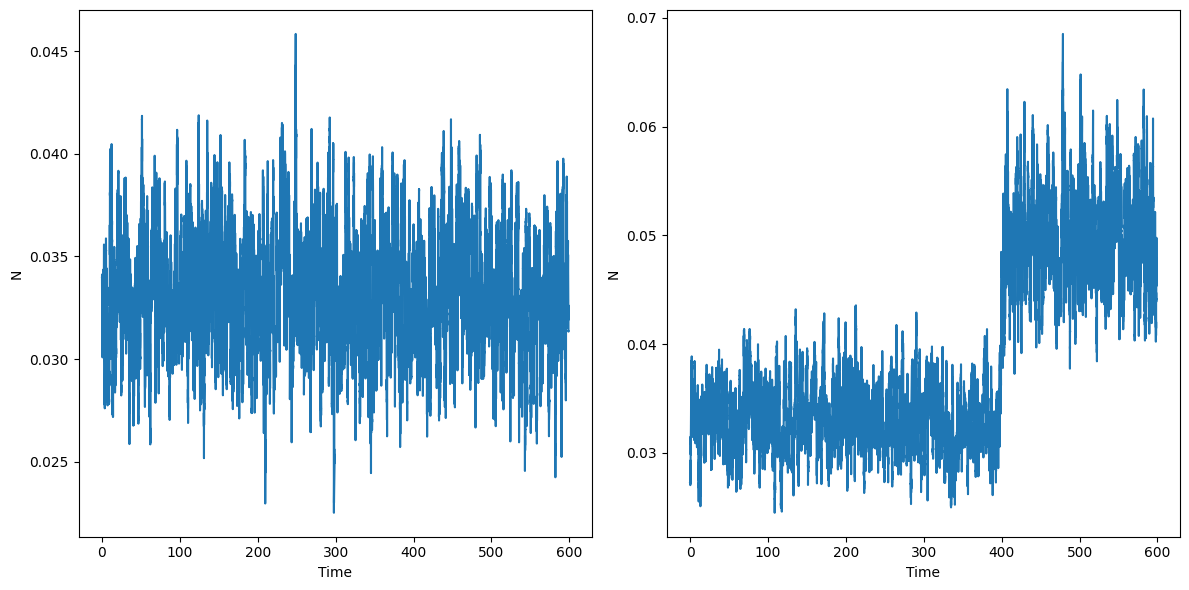

Python code for this plot:
import numpy as np
import matplotlib.pyplot as plt
plt.rcParams['font.family'] = 'Times New Roman'   # 设置全局字体
plt.rcParams['axes.unicode_minus'] = False        # 允许负号显示

class DynamicAllanAnalyzer:
    """
    动态 Allan 方差 + 动态 ARW 分析器（窗口差分法）
    """
    def __init__(self):
        self.results = {}

    def calculate_dynamic_arw(self, window_data):
        # 直接从窗口差分计算 τ=1 秒的随机游走系数
        diff = np.diff(window_data)
        avar_1s = 0.5 * np.mean(diff ** 2)
        arw = np.sqrt(avar_1s) * 60
        return arw

    def analyze_signal(self, signal, window_size=50, step_size=1):
        arw = []
        for s in range(0, len(signal) - window_size + 1, step_size):
            w = signal[s:s + window_size]
            arw.append(self.calculate_dynamic_arw(w))
        return np.array(arw)

# ------------------------------------------------------------
# 生成信号
# ------------------------------------------------------------
N = 60000
sigma1 = 2   # 前半段噪声方差
sigma2 = 3 # 后半段噪声方差
step_position = 40000

# 信号1：纯白噪声
signal1 = np.random.normal(0, sigma1, N)  / 3600

# 信号2：白噪声 + 台阶 + 不同方差
noise_before = np.random.normal(0, sigma1, step_position)
noise_after = np.random.normal(0, sigma2, N - step_position)
signal2 = np.concatenate([noise_before, noise_after]) / 3600

### 和标度因数没关系，都是换成°/s，标准单位进去计算

if __name__ == "__main__":

    # ------------------------------------------------------------
    # 动态 ARW 分析
    # ------------------------------------------------------------
    analyzer = DynamicAllanAnalyzer()

    window_size = 100
    step_size = 1

    arw1 = analyzer.analyze_signal(signal1, window_size, step_size)
    arw2 = analyzer.analyze_signal(signal2, window_size, step_size)
    # ------------------------------------------------------------
    # pic2: 动态 ARW
    # ------------------------------------------------------------
    plt.figure(figsize=(12,6))

    plt.subplot(1,2,1)
    plt.plot(np.arange(len(arw1)) / 100, arw1)
    plt.xlabel("Time")
    plt.ylabel("N")
    plt.grid(False)

    plt.subplot(1,2,2)
    plt.plot(np.arange(len(arw2))/100, arw2)
    plt.xlabel("Time")
    plt.ylabel("N")
    plt.grid(False)

    plt.tight_layout()
    plt.show()






